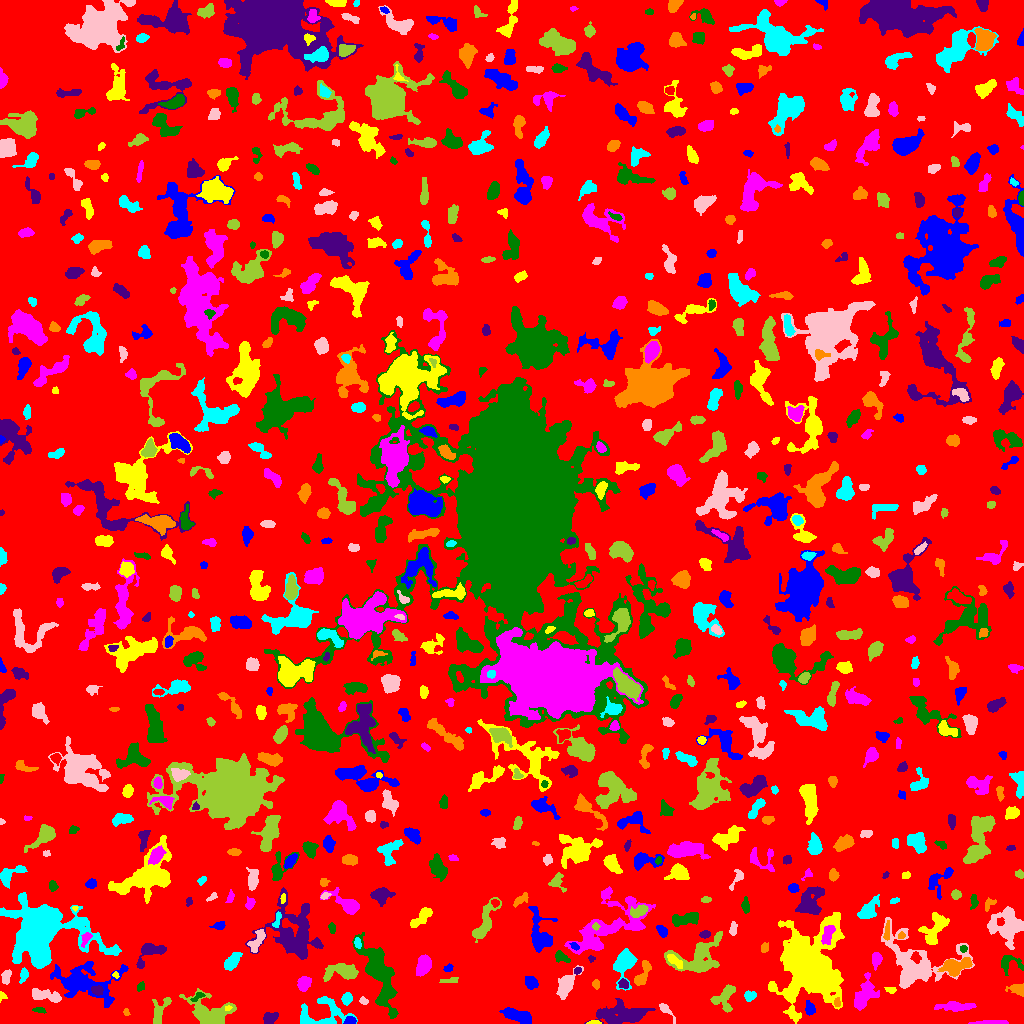

Values plotted in this chart, from the file beside it:
ID, X, Y, A, B, theta, total_flux, mu_max, mu_median, mu_mean, R_fwhm, R_e, R10, R90, x_start, x_end, y_start, y_end, area, greylevel
0, 513.1, 503.3, 298.3, 297.6, -0.7073, 1276435, 15.0, 1.0, 1.627, 17.91, 222.3, 83.6, 370.1, 0, 1023, 0, 1023, 784701, 1.627
1, 350.1, 2.502, 2.742, 1.935, 0.1204, 283.0, 8.0, 3.0, 3.291, 3.338, 2.821, 0.9772, 4.478, 343, 356, 0, 7, 86, 9.291
2, 594.1, 0.8897, 3.099, 0.8898, 0.02623, 263.0, 13.0, 4.5, 5.26, 2.257, 1.954, 0.7979, 3.241, 586, 601, 0, 3, 50, 11.26
3, 991.8, 1.222, 8.774, 0.9903, -0.0005403, 401.0, 6.0, 3.0, 2.927, 4.82, 3.568, 1.382, 5.614, 968, 1008, 0, 3, 137, 6.927
4, 378.1, 51.92, 18.12, 5.568, -1.193, 5183, 16.0, 4.0, 4.231, 7.378, 10.03, 3.656, 16.35, 352, 398, 5, 91, 1225, 8.231
5, 269.2, 4.881, 3.497, 2.62, 0.5192, 553.0, 8.0, 3.0, 3.591, 4.687, 3.613, 1.382, 5.836, 263, 278, 0, 11, 154, 7.591
6, 126.1, 11.28, 1.98, 1.355, -1.307, 113.0, 5.0, 2.0, 2.628, 2.523, 1.954, 0.7979, 3.141, 123, 130, 8, 15, 43, 6.628
7, 318.4, 8.148, 13.9, 7.597, 0.1754, 1901, 14.0, 3.0, 3.2, 4.478, 6.652, 2.257, 11.48, 300, 357, 0, 27, 594, 7.2
8, 665.2, 14.24, 4.981, 1.636, -0.847, 111.0, 3.0, 1.0, 0.925, 3.09, 2.821, 0.9772, 4.514, 659, 675, 0, 20, 120, 6.925
9, 159, 11.32, 9.001, 3.249, 1.159, 344.0, 5.0, 1.0, 1.333, 3.7, 4.184, 1.493, 7.024, 152, 171, 0, 26, 258, 6.333
10, 448, 10.45, 10.08, 4.494, -0.9553, 1408, 10.0, 3.0, 3.336, 5.863, 5.67, 2.185, 9.657, 433, 459, 0, 33, 422, 8.336
11, 519, 7.251, 7.772, 2.704, -0.3349, 1337, 10.0, 4.0, 3.979, 6.232, 5.642, 2.034, 8.759, 499, 531, 0, 16, 336, 7.979
12, 227.8, 15.35, 1.845, 1.212, 0.3537, 114.0, 6.0, 3.0, 3.257, 2.821, 1.871, 0.5642, 2.877, 225, 232, 13, 18, 35, 12.26
13, 954, 16.88, 10.24, 2.012, 0.001734, 1081, 10.0, 3.0, 3.677, 4.886, 5.382, 1.954, 8.649, 934, 976, 12, 22, 294, 7.677
14, 38.83, 13.41, 3.315, 1.287, -0.1208, 209.0, 7.0, 3.0, 3.074, 2.585, 2.585, 0.9772, 4.068, 32, 46, 10, 16, 68, 7.074
15, 621.9, 8.939, 12.75, 4.885, 0.03916, 3567, 10.0, 4.0, 4.567, 10.65, 8.813, 3.523, 13.84, 584, 655, 0, 25, 781, 7.567
16, 837, 20.88, 2.134, 1.571, 1.542, 164.0, 5.0, 2.5, 2.828, 3.038, 2.326, 0.9772, 3.613, 834, 840, 17, 26, 58, 9.828
17, 346.9, 25.28, 2.809, 2.289, 1.207, 372.0, 7.0, 3.0, 3.179, 3.909, 3.192, 1.262, 5.109, 341, 352, 18, 31, 117, 8.179
18, 363.7, 22.55, 2.292, 1.543, -0.4633, 147.0, 5.0, 2.0, 2.45, 2.932, 2.394, 0.7979, 3.7, 359, 368, 19, 27, 60, 7.45
19, 724.3, 25.84, 7.233, 5.008, 1.091, 806.0, 6.0, 2.0, 2.45, 6.864, 5.726, 2.185, 8.813, 710, 735, 11, 39, 329, 6.45
20, 422.8, 25.32, 2.57, 1.595, 0.3141, 160.0, 6.0, 2.0, 2.222, 2.932, 2.459, 0.7979, 4.029, 418, 429, 21, 29, 72, 9.222
21, 809.8, 15.01, 3.376, 2.129, -1.35, 387.0, 7.0, 3.0, 3.146, 3.989, 3.338, 1.382, 5.382, 805, 815, 8, 23, 123, 8.146
22, 2.04, 27.63, 2.264, 1.85, -1.204, 101.0, 4.0, 2.0, 1.906, 3.141, 2.185, 0.7979, 3.523, 0, 7, 21, 32, 53, 5.906
23, 864.1, 28.33, 8.043, 4.38, 1.064, 2042, 11.0, 4.0, 4.401, 6.864, 6.433, 2.523, 10.25, 854, 879, 13, 51, 464, 9.401
24, 197.6, 26.85, 3.971, 1.597, 0.5622, 202.0, 5.0, 2.5, 2.59, 3.523, 2.932, 1.128, 4.442, 190, 205, 22, 31, 78, 8.59
25, 96.84, 33.13, 2.592, 2.1, -0.2184, 181.0, 4.0, 2.0, 1.724, 4.406, 2.985, 1.128, 4.514, 91, 103, 28, 38, 105, 11.72
26, 1018, 34.44, 4.404, 2.479, -0.1144, 397.0, 7.0, 2.0, 2.513, 3.568, 3.523, 1.262, 5.781, 1005, 1023, 27, 40, 158, 7.513
27, 749.8, 27.66, 2.76, 2.311, 0.2585, 409.0, 7.0, 4.0, 3.718, 4.37, 3.29, 1.262, 4.951, 744, 756, 22, 33, 110, 7.718
28, 44.96, 27.85, 8.58, 2.685, -0.1427, 1164, 10.0, 4.0, 4.07, 6.129, 5.382, 2.034, 8.234, 32, 61, 21, 35, 286, 9.07
29, 210.2, 9.871, 10.52, 6.226, -0.2737, 3248, 14.0, 3.0, 4.354, 7.506, 7.569, 2.877, 12.63, 179, 236, 0, 35, 746, 8.354
30, 227.7, 37.39, 3.017, 2.838, -0.7382, 1057, 15.0, 4.0, 5.714, 4.549, 3.742, 1.493, 5.944, 221, 235, 31, 44, 185, 10.71
31, 531.2, 40.92, 3.305, 2.691, -0.8412, 471.0, 7.0, 3.0, 3.078, 4.184, 3.785, 1.493, 5.971, 525, 538, 34, 47, 153, 7.078
32, 890.9, 33.52, 2.554, 1.459, -0.08881, 212.0, 7.0, 3.0, 3.212, 2.985, 2.326, 0.9772, 3.785, 884, 896, 30, 36, 66, 10.21
33, 303.9, 39.85, 3.167, 2.503, 1.278, 800.0, 14.0, 4.0, 4.494, 4.107, 3.568, 1.382, 5.754, 297, 311, 32, 47, 178, 9.494
34, 140.9, 37.43, 2.35, 1.314, 1.091, 90.0, 4.0, 1.0, 1.364, 2.932, 2.111, 0.7979, 3.432, 137, 144, 32, 42, 66, 7.364
35, 623.6, 39.58, 2.471, 2.179, -0.9221, 233.0, 7.0, 2.0, 2.618, 2.706, 2.932, 0.9772, 4.583, 618, 628, 35, 45, 89, 9.618
36, 595.9, 39.33, 1.938, 1.759, -1.07, 104.0, 4.0, 1.5, 1.576, 3.241, 2.326, 0.7979, 3.742, 592, 599, 34, 44, 66, 6.576
37, 23.8, 48.76, 3.198, 1.802, 1.335, 390.0, 11.0, 3.0, 3.714, 2.706, 2.877, 0.9772, 4.787, 19, 28, 40, 56, 105, 7.714
38, 566.3, 39, 7.109, 3.251, 1.022, 2128, 18.0, 5.0, 6.133, 5.078, 5.441, 2.034, 8.992, 556, 583, 24, 58, 347, 9.133
39, 449.8, 42.72, 4.71, 1.241, 0.03724, 123.0, 4.0, 1.0, 1.367, 3.241, 2.706, 0.9772, 4.442, 439, 458, 41, 46, 90, 7.367
40, 462.7, 60.83, 9.184, 2.431, -1.134, 953.0, 7.0, 3.0, 3.094, 6.308, 5.585, 2.111, 8.556, 452, 472, 45, 76, 308, 7.094
41, 81.46, 41.08, 15.05, 8.16, -0.1651, 4206, 18.0, 2.0, 3.436, 6.05, 8.253, 2.821, 16.04, 50, 128, 16, 62, 1224, 7.436
42, 115.4, 48.73, 1.572, 1.324, -0.7547, 91.0, 7.0, 2.0, 2.333, 1.693, 1.596, 0.5642, 2.985, 112, 119, 45, 52, 39, 8.333
43, 423.4, 57.56, 5.027, 3.161, 1.156, 1914, 15.0, 7.0, 7.142, 5.944, 5.109, 2.034, 8.019, 416, 431, 47, 69, 268, 10.14
44, 1009, 60.4, 6.161, 4.713, -0.097, 795.0, 11.0, 3.0, 3.647, 3.478, 4.687, 1.596, 7.421, 1001, 1023, 48, 68, 218, 7.647
45, 577.3, 52.63, 1.752, 1.417, 0.6192, 136.0, 7.0, 3.0, 2.667, 2.111, 1.954, 0.7979, 3.192, 574, 581, 49, 56, 51, 9.667
46, 954.7, 57.11, 7.335, 3.702, 0.1935, 2749, 17.0, 7.0, 7.253, 6.358, 5.944, 2.326, 9.525, 937, 972, 47, 66, 379, 11.25
47, 623.9, 60.59, 7.348, 4.293, 1.295, 3205, 21.0, 5.0, 7.044, 6.129, 5.917, 2.257, 9.918, 613, 637, 33, 75, 455, 11.04
48, 6.087, 46.97, 3.712, 2.198, 1.307, 343.0, 6.0, 3.0, 2.858, 4.787, 3.568, 1.382, 5.441, 1, 11, 39, 54, 120, 6.858
49, 343.3, 51.36, 8.543, 3.506, 0.03146, 1600, 12.0, 3.0, 3.855, 5.47, 5.441, 2.034, 9.525, 323, 358, 42, 60, 415, 7.855
50, 197.8, 68.98, 12.27, 3.546, 0.7157, 1921, 11.0, 4.0, 4.298, 5.863, 6.482, 2.394, 10.48, 181, 220, 56, 85, 447, 7.298
51, 448, 55.17, 2.294, 1.627, 0.5431, 131.0, 5.0, 2.0, 2.047, 2.877, 2.394, 0.9772, 3.7, 443, 453, 52, 60, 64, 8.047
52, 674.4, 62.77, 4.838, 1.825, -0.6773, 355.0, 6.0, 2.0, 2.554, 4.687, 3.613, 1.382, 5.585, 667, 682, 55, 69, 139, 11.55
53, 876.9, 63.72, 3.319, 1.987, 1.364, 541.0, 12.0, 3.0, 3.92, 3.478, 3.09, 1.128, 5.14, 872, 882, 53, 71, 138, 10.92
54, 560.8, 66.68, 3.689, 2.31, -0.4975, 422.0, 8.0, 3.0, 3.221, 3.949, 3.385, 1.262, 5.499, 555, 570, 61, 73, 131, 8.221
55, 591.1, 64.54, 1.438, 1.41, -0.5109, 50.0, 4.0, 1.0, 1.22, 2.111, 1.596, 0.5642, 2.646, 588, 595, 61, 68, 41, 6.22
56, 642.5, 48.8, 7.391, 2.332, 1.137, 620.0, 9.0, 2.0, 2.672, 3.909, 4.068, 1.493, 6.604, 634, 651, 38, 63, 232, 9.672
57, 231.6, 61.3, 4.516, 2.537, 0.8242, 1007, 13.0, 4.0, 4.557, 4.334, 4.146, 1.596, 6.933, 224, 242, 53, 71, 221, 10.56
58, 913.3, 57.32, 15.94, 12.92, -0.314, 6022, 23.0, 3.0, 3.91, 5.441, 9.322, 3.09, 17.94, 881, 974, 35, 106, 1540, 7.91
59, 698.1, 65.6, 12.25, 8.068, 0.4306, 3656, 13.0, 3.0, 4.188, 7.421, 8.215, 3.141, 13.82, 664, 722, 51, 92, 873, 8.188
... 734 more rows
